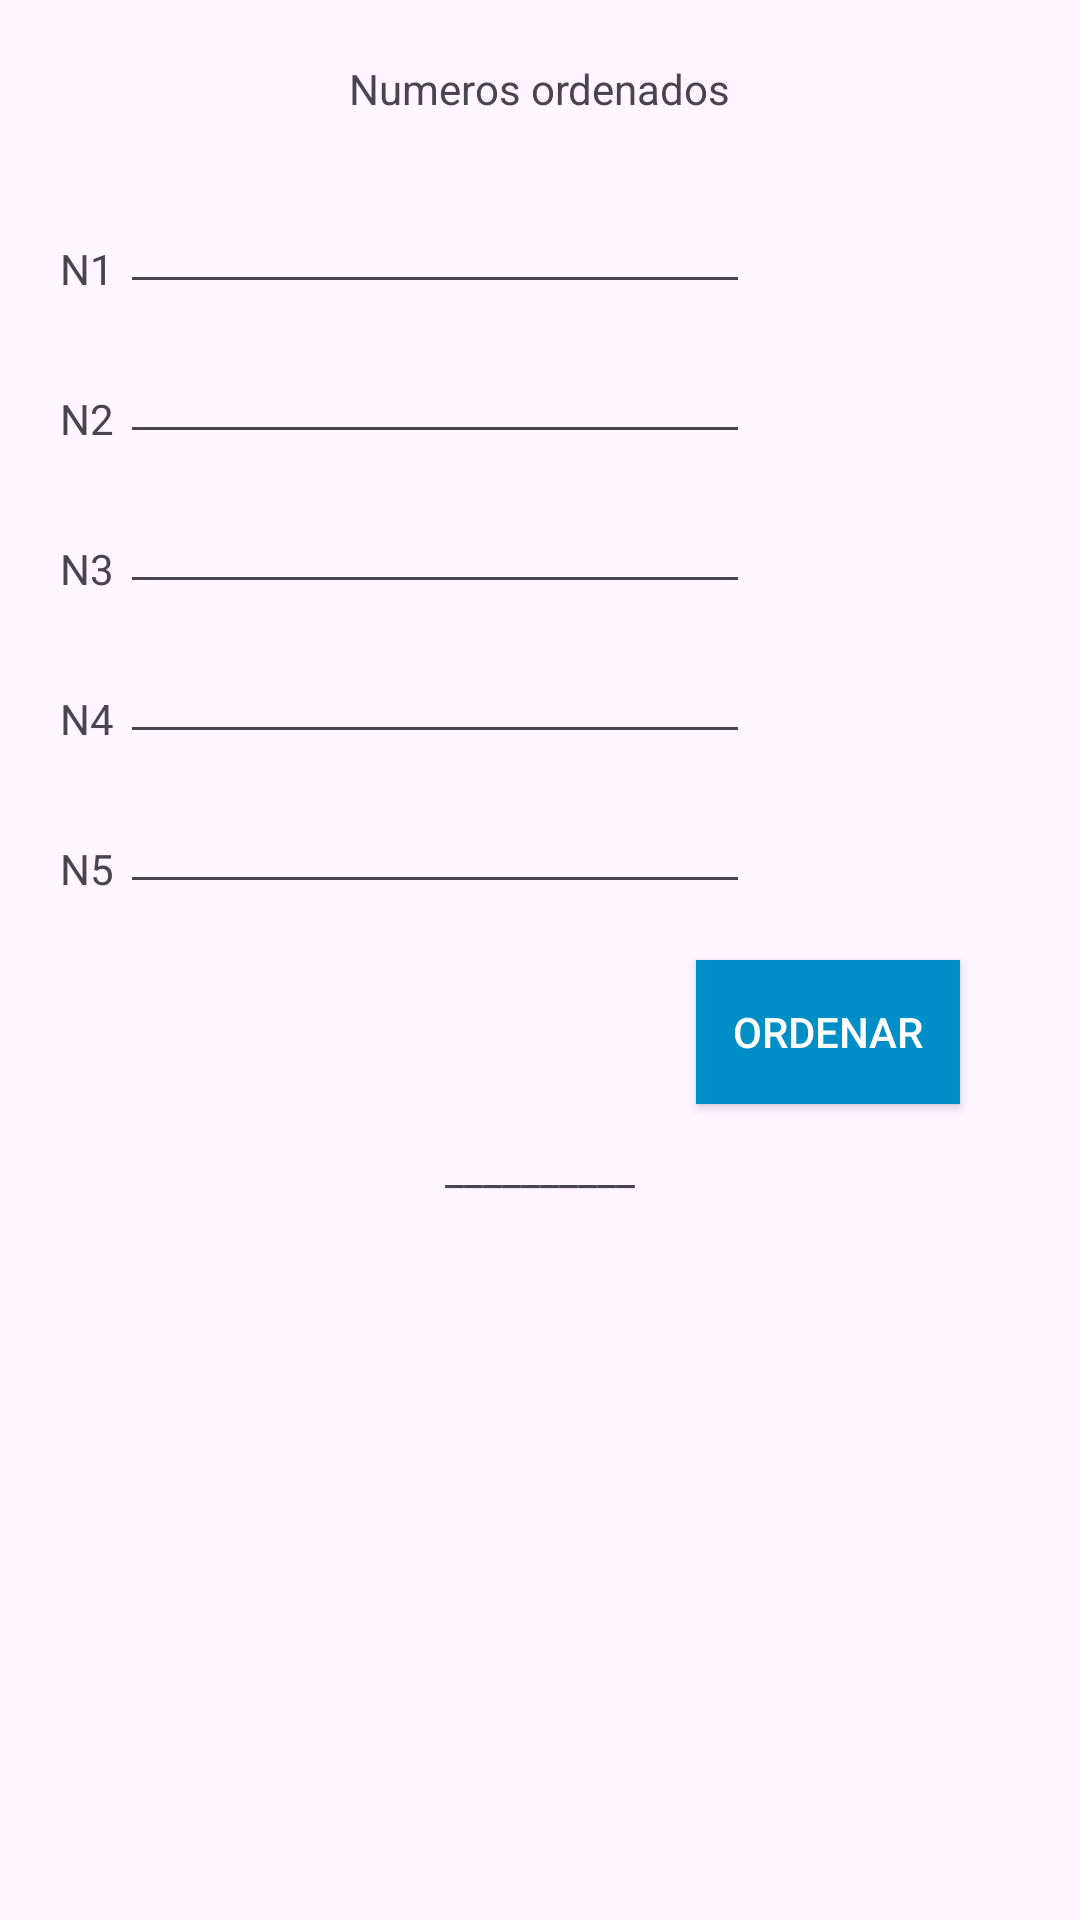

Reconstruct the res/layout file that produces this screen, plus the resources it refers to.
<!-- AndroidManifest.xml: application theme Theme.Act6_operaciones -->
<!-- res/layout/activity_opc1.xml -->
<?xml version="1.0" encoding="utf-8"?>
<RelativeLayout xmlns:android="http://schemas.android.com/apk/res/android"
    android:layout_width="match_parent"
    android:layout_height="match_parent"
    android:textSize="20dp"
    >


    <TextView
        android:id="@+id/tvTitle"
        android:layout_width="wrap_content"
        android:layout_height="wrap_content"
        android:text="Numeros ordenados"
        android:layout_marginTop="20dp"
        android:layout_centerHorizontal="true"
        />

    <TextView
        android:id="@+id/textView4"
        android:layout_width="wrap_content"
        android:layout_height="wrap_content"
        android:text="N1"
        android:layout_marginTop="80dp"
        android:layout_marginLeft="20dp"
        />

    <EditText
        android:id="@+id/etN1"
        android:layout_width="wrap_content"
        android:layout_height="wrap_content"
        android:ems="10"
        android:inputType="number"
        android:layout_marginTop="60dp"
        android:layout_marginLeft="40dp"/>

    <TextView
        android:id="@+id/textView5"
        android:layout_width="wrap_content"
        android:layout_height="wrap_content"
        android:layout_marginLeft="20dp"
        android:layout_marginTop="130dp"
        android:text="N2" />

    <EditText
        android:id="@+id/etN2"
        android:layout_width="wrap_content"
        android:layout_height="wrap_content"
        android:ems="10"
        android:inputType="number"
        android:layout_marginTop="110dp"
        android:layout_marginLeft="40dp"/>

    <TextView
        android:id="@+id/textView6"
        android:layout_width="wrap_content"
        android:layout_height="wrap_content"
        android:text="N3"
        android:layout_marginTop="180dp"
        android:layout_marginLeft="20dp"
        />

    <EditText
        android:id="@+id/etN3"
        android:layout_width="wrap_content"
        android:layout_height="wrap_content"
        android:ems="10"
        android:inputType="number"
        android:layout_marginTop="160dp"
        android:layout_marginLeft="40dp"/>

    <TextView
        android:id="@+id/textView7"
        android:layout_width="wrap_content"
        android:layout_height="wrap_content"
        android:text="N4"
        android:layout_marginTop="230dp"
        android:layout_marginLeft="20dp"
        />

    <EditText
        android:id="@+id/etN4"
        android:layout_width="wrap_content"
        android:layout_height="wrap_content"
        android:ems="10"
        android:inputType="number"
        android:layout_marginTop="210dp"
        android:layout_marginLeft="40dp"/>

    <TextView
        android:id="@+id/textView8"
        android:layout_width="wrap_content"
        android:layout_height="wrap_content"
        android:text="N5"
        android:layout_marginTop="280dp"
        android:layout_marginLeft="20dp"
        />

    <EditText
        android:id="@+id/etN5"
        android:layout_width="wrap_content"
        android:layout_height="wrap_content"
        android:ems="10"
        android:inputType="number"
        android:layout_marginTop="260dp"
        android:layout_marginLeft="40dp"/>

    <Button
        android:id="@+id/btnOrdenar"
        android:layout_width="wrap_content"
        android:layout_height="wrap_content"
        android:layout_alignParentEnd="true"
        android:layout_marginTop="320dp"
        android:layout_marginEnd="40dp"
        android:text="Ordenar"
        android:background="#008EC6"
        android:textColor="#fff"
        android:radius="20dp" />

    <TextView
        android:id="@+id/tvResultado"
        android:layout_width="wrap_content"
        android:layout_height="wrap_content"
        android:layout_marginTop="380dp"
        android:layout_centerHorizontal="true"
        android:text="__________" />

    <Button
        android:id="@+id/btnRegresar"
        android:layout_width="wrap_content"
        android:layout_height="wrap_content"
        android:layout_alignParentEnd="true"
        android:layout_marginTop="650dp"
        android:layout_marginEnd="40dp"
        android:text="Regresar"
        android:background="#FF2121"
        android:textColor="#fff"
        android:radius="20dp" />
</RelativeLayout>
<!-- resources referenced by this layout -->
<resources>
  <style name="Theme.Act6_operaciones" parent="Base.Theme.Act6_operaciones" />
  <style name="Base.Theme.Act6_operaciones" parent="Theme.Material3.DayNight.NoActionBar">
          
          
      </style>
</resources>
